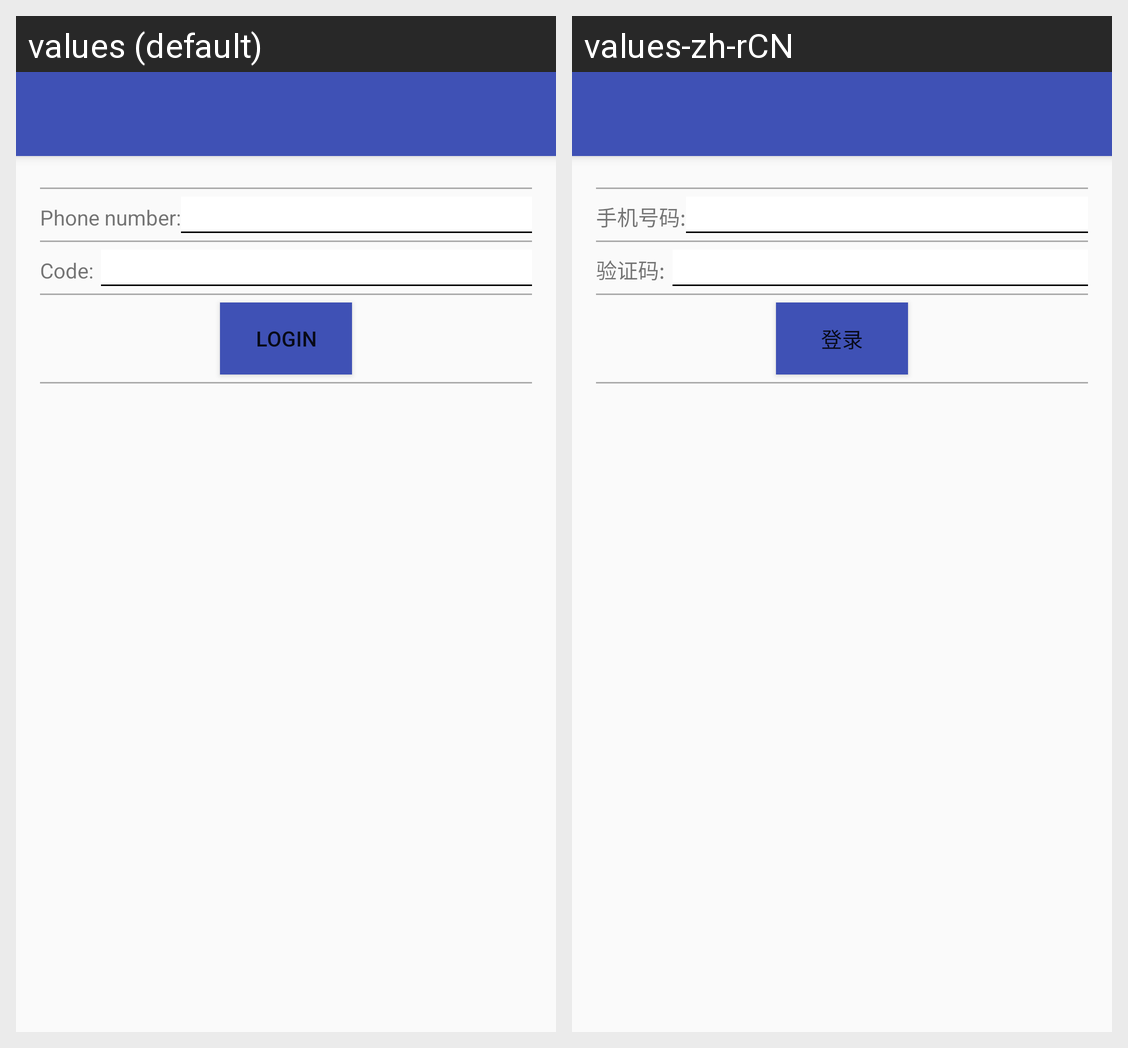

Here is an Android app screen in its default locale and in the app's own translations. Write out the translated-string differences for the strings that appear on this screen.
Android screen res/layout/activity_login.xml rendered under 2 locales, left to right: values (default), values-zh-rCN. Device: Nexus 5 (rendered at 1080×1920; each locale shown at half size, 540×960, under a caption strip naming it); theme AppTheme.NoActionBar.
Strings drawn on this screen, with the default value and each locale's value (text and hints the layout hard-codes, and strings that could not be matched under every locale, appear in the picture but are not listed):

phone_number
  values: Phone number:
  values-zh-rCN: 手机号码:

code
  values: Code:
  values-zh-rCN: 验证码:

login
  values: Login
  values-zh-rCN: 登录
